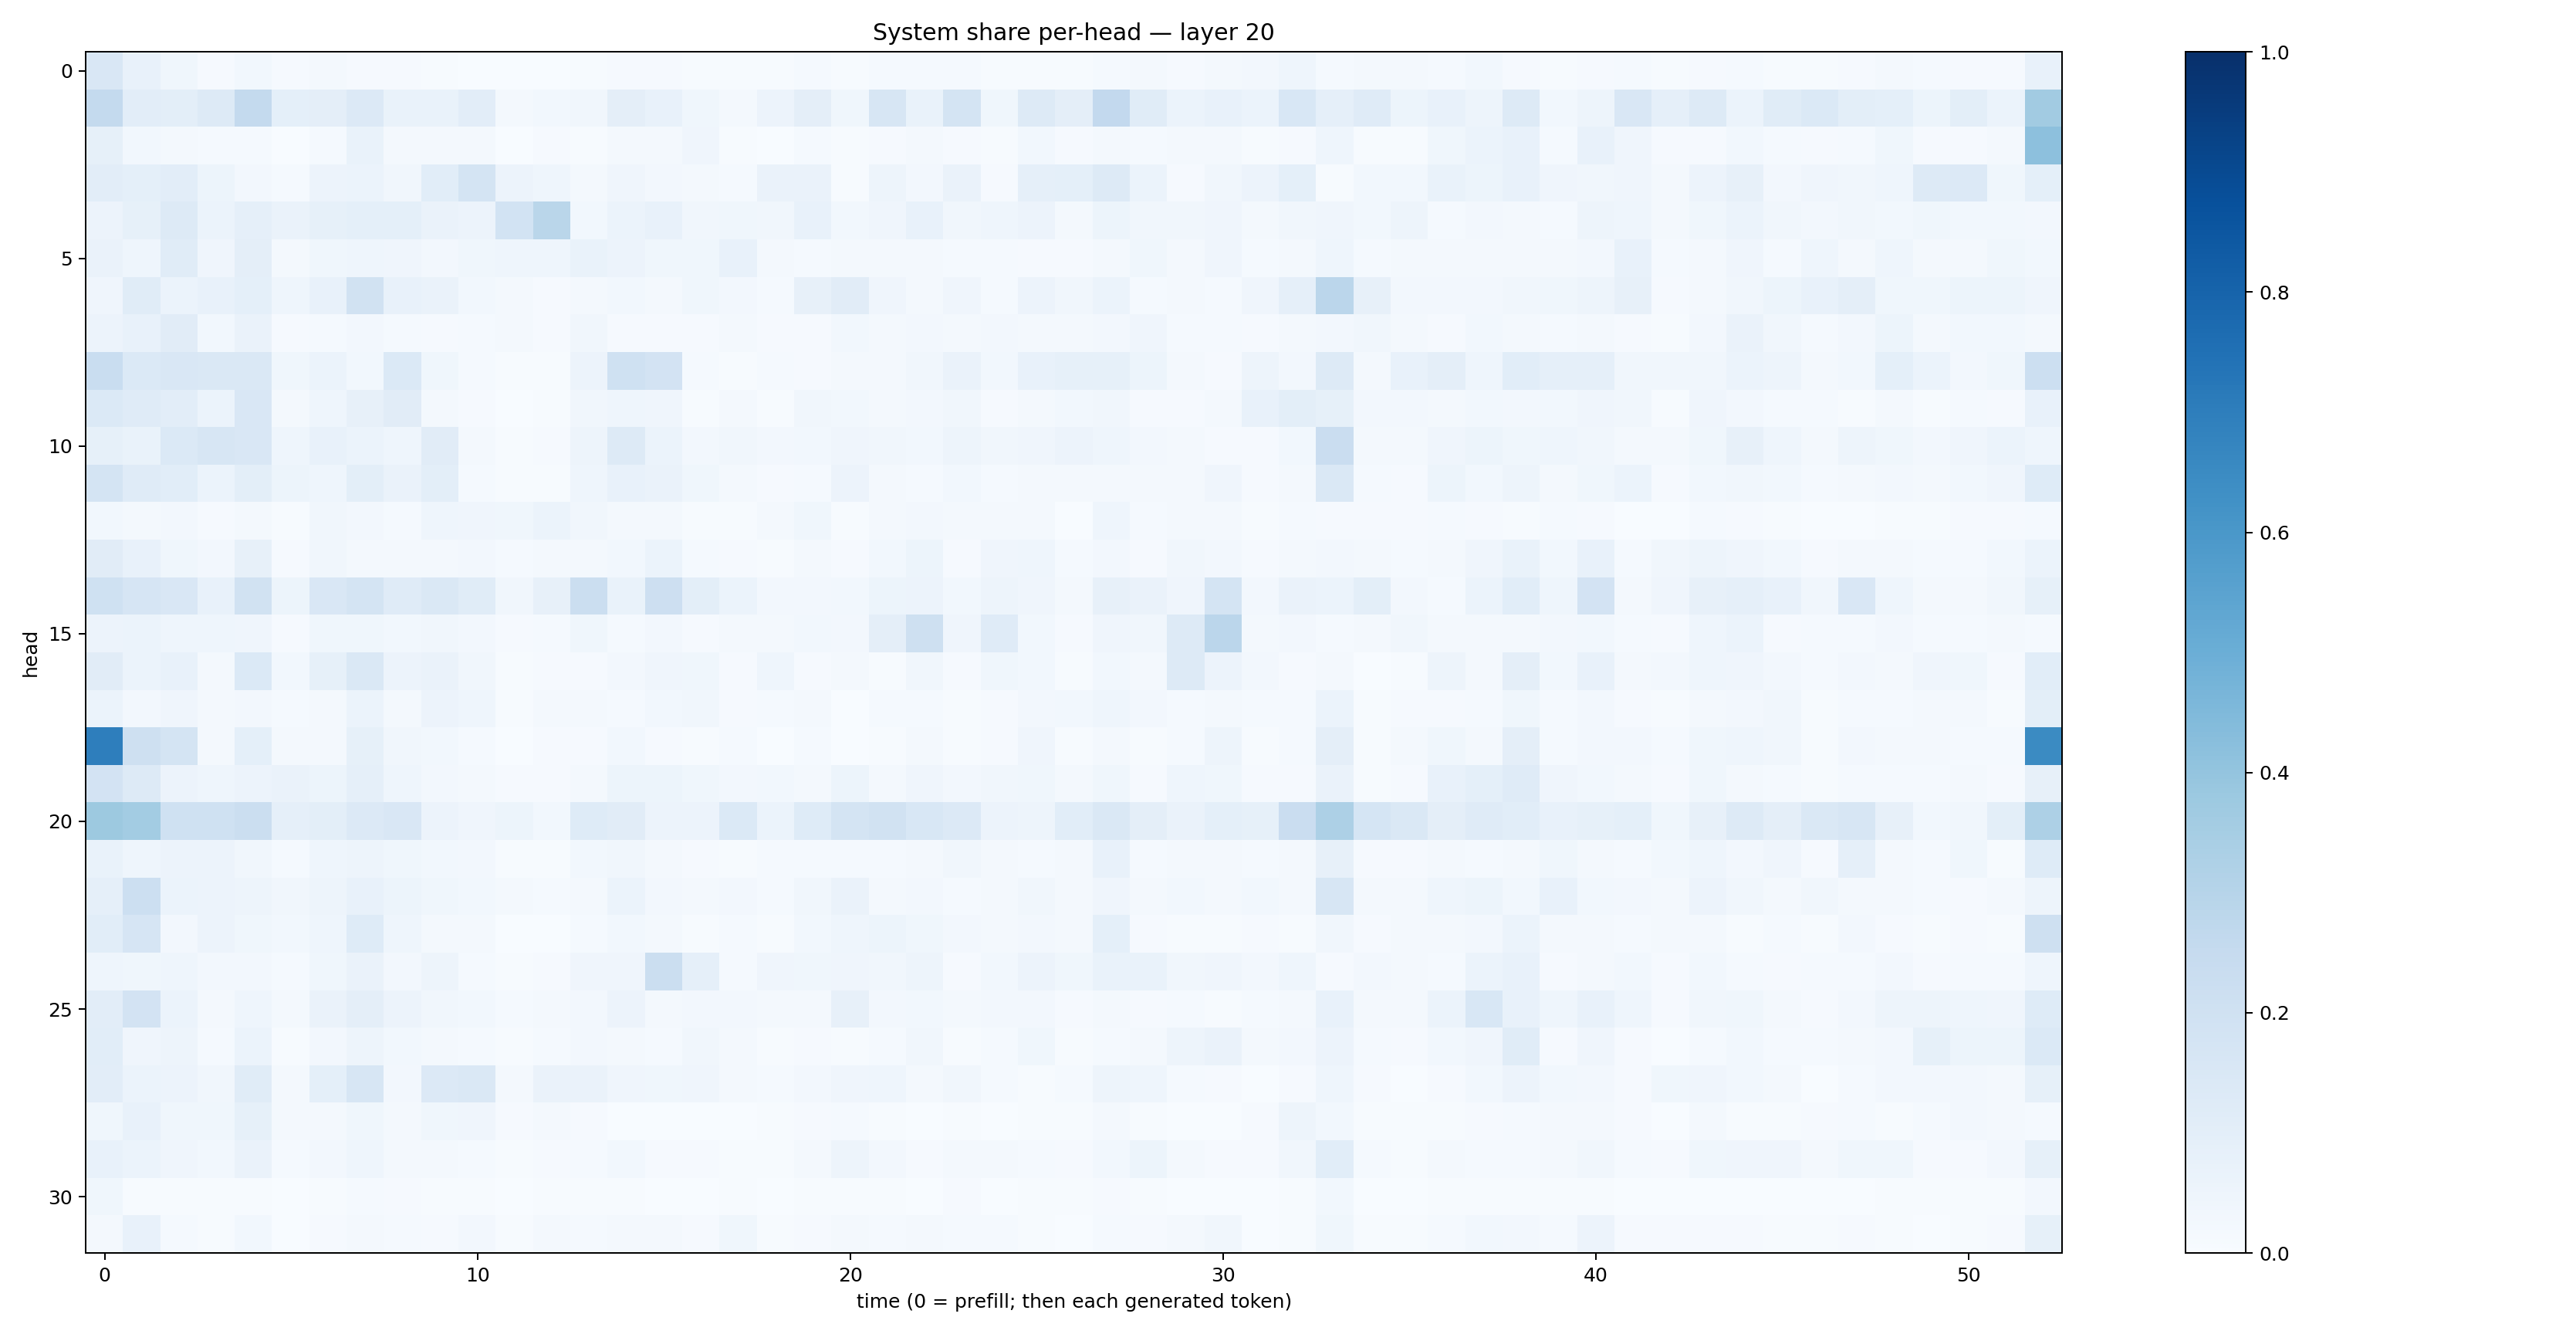

Values plotted in this chart, from the file beside it:
0.1499397, 0.07322494, 0.038542908, 0.01006458, 0.028282559, 0.008559818, 0.016226836, 0.010717017, 0.010407328, 0.0059103696, 0.0037018158, 0.0015062233, 0.001334571, 0.0076284274, 0.009870322, 0.011402552, 0.0045437017, 0.0054148315, 0.0075946404, 0.012917234, 0.0069172475, 0.014750656, 0.013635933, 0.012428957
0.2547, 0.1046, 0.09941, 0.1311, 0.2556, 0.0931, 0.095, 0.1328, 0.06908, 0.06707, 0.1036, 0.02234, 0.02799, 0.03502, 0.09691, 0.07383, 0.03732, 0.02117, 0.05507, 0.09714, 0.03694, 0.1573, 0.068, 0.1767
0.0823, 0.03077, 0.02072, 0.01314, 0.01532, 0.003237, 0.01416, 0.06765, 0.02255, 0.01955, 0.02061, 0.002935, 0.008522, 0.005116, 0.0168, 0.01594, 0.03949, 0.004399, 0.003713, 0.01201, 0.005901, 0.01086, 0.01832, 0.009364
0.1028, 0.09354, 0.1041, 0.05223, 0.02516, 0.01531, 0.05651, 0.05922, 0.03154, 0.1059, 0.1726, 0.05846, 0.04644, 0.02213, 0.04287, 0.02721, 0.01712, 0.01228, 0.06623, 0.06509, 0.005159, 0.04783, 0.02344, 0.06329
0.05799, 0.08507, 0.1265, 0.06244, 0.08733, 0.06327, 0.08594, 0.09125, 0.09169, 0.06567, 0.05808, 0.186, 0.2875, 0.02899, 0.05997, 0.07085, 0.03183, 0.03648, 0.03489, 0.07491, 0.02764, 0.04252, 0.07776, 0.03248
0.06459, 0.04477, 0.1158, 0.04158, 0.09692, 0.02215, 0.0385, 0.04419, 0.04155, 0.02439, 0.0384, 0.04388, 0.04397, 0.06695, 0.05666, 0.03751, 0.03677, 0.07536, 0.01972, 0.0151, 0.02249, 0.02025, 0.01704, 0.0126
0.03924, 0.114, 0.05881, 0.07789, 0.09012, 0.04521, 0.07547, 0.1891, 0.07625, 0.06618, 0.02884, 0.02247, 0.01154, 0.01694, 0.02925, 0.0162, 0.03893, 0.02657, 0.01529, 0.07992, 0.1114, 0.03981, 0.01657, 0.04269
0.05508, 0.0728, 0.1103, 0.02992, 0.0644, 0.01009, 0.01343, 0.0236, 0.01265, 0.007965, 0.01538, 0.0175, 0.01038, 0.03191, 0.009103, 0.01136, 0.00984, 0.01777, 0.009786, 0.01093, 0.03022, 0.02237, 0.02536, 0.01604
0.2325, 0.1388, 0.1522, 0.1432, 0.1429, 0.03646, 0.06063, 0.02911, 0.1393, 0.03845, 0.01451, 0.005585, 0.003969, 0.05742, 0.1996, 0.1808, 0.01209, 0.007291, 0.012, 0.01036, 0.0175, 0.017, 0.03152, 0.06628
0.1388, 0.1177, 0.1022, 0.06049, 0.1484, 0.01754, 0.04585, 0.08147, 0.1115, 0.02312, 0.007822, 0.003595, 0.005637, 0.03245, 0.04609, 0.04068, 0.007237, 0.01713, 0.00548, 0.03156, 0.02974, 0.02183, 0.02433, 0.03489
0.08365, 0.06684, 0.1399, 0.1636, 0.1487, 0.04646, 0.07676, 0.05927, 0.04301, 0.1121, 0.0163, 0.005483, 0.01153, 0.04958, 0.1309, 0.06017, 0.02669, 0.03149, 0.02501, 0.02971, 0.03952, 0.03361, 0.03051, 0.04799
0.1784, 0.1202, 0.1089, 0.05966, 0.1002, 0.0544, 0.04684, 0.1001, 0.06537, 0.09916, 0.01545, 0.007143, 0.005871, 0.04298, 0.07736, 0.06392, 0.03533, 0.01753, 0.009232, 0.01541, 0.05664, 0.01641, 0.01527, 0.02933
0.02892, 0.01961, 0.02533, 0.01033, 0.01938, 0.005859, 0.03423, 0.02734, 0.01432, 0.04523, 0.03911, 0.03673, 0.06085, 0.03176, 0.01576, 0.01884, 0.004107, 0.006953, 0.02078, 0.03709, 0.006207, 0.02161, 0.02556, 0.01712
0.1112, 0.07256, 0.03546, 0.02667, 0.08155, 0.01098, 0.03386, 0.02268, 0.02193, 0.02024, 0.02677, 0.01253, 0.01974, 0.0211, 0.02744, 0.06163, 0.01367, 0.01123, 0.007807, 0.02016, 0.01057, 0.02885, 0.05411, 0.008824
0.1996, 0.1678, 0.1519, 0.07782, 0.1944, 0.05092, 0.1487, 0.1751, 0.1208, 0.1464, 0.1134, 0.03328, 0.08038, 0.2264, 0.06835, 0.2138, 0.1009, 0.05921, 0.02449, 0.02352, 0.02851, 0.05454, 0.05853, 0.02811
0.05805, 0.05936, 0.04491, 0.04446, 0.04147, 0.01108, 0.0389, 0.03625, 0.02945, 0.03344, 0.02458, 0.008776, 0.01421, 0.03766, 0.01452, 0.02575, 0.008531, 0.02342, 0.01581, 0.02782, 0.02703, 0.09411, 0.2086, 0.04078
0.1101, 0.06167, 0.07228, 0.02018, 0.1374, 0.02862, 0.08574, 0.1439, 0.05622, 0.06594, 0.03243, 0.004733, 0.008724, 0.01099, 0.02385, 0.03934, 0.03676, 0.007967, 0.04313, 0.01054, 0.02079, 0.006638, 0.03251, 0.01169
0.05899, 0.02566, 0.04095, 0.02143, 0.02525, 0.01412, 0.02313, 0.05872, 0.01714, 0.05726, 0.04451, 0.00621, 0.02087, 0.01747, 0.01521, 0.02778, 0.03457, 0.00978, 0.01284, 0.01699, 0.001369, 0.01231, 0.01412, 0.006442
0.6954, 0.2051, 0.1747, 0.02075, 0.09137, 0.01772, 0.02154, 0.0857, 0.03181, 0.02743, 0.0136, 0.003197, 0.01134, 0.009734, 0.02779, 0.01023, 0.006494, 0.01291, 0.003572, 0.01319, 0.003431, 0.006697, 0.01735, 0.005519
0.1816, 0.1264, 0.05474, 0.0432, 0.05725, 0.06593, 0.05393, 0.08758, 0.04638, 0.02707, 0.01595, 0.009309, 0.009087, 0.02336, 0.05103, 0.05115, 0.03602, 0.0242, 0.02984, 0.01598, 0.05432, 0.01852, 0.04183, 0.02378
0.3752, 0.3568, 0.203, 0.1995, 0.2235, 0.08729, 0.09911, 0.1345, 0.1497, 0.05673, 0.0421, 0.05103, 0.02864, 0.1222, 0.1124, 0.05548, 0.05711, 0.1368, 0.05862, 0.1225, 0.1747, 0.1938, 0.1543, 0.1361
0.06804, 0.04344, 0.05826, 0.05595, 0.03494, 0.01542, 0.04361, 0.04926, 0.03628, 0.02786, 0.02721, 0.007489, 0.007762, 0.02794, 0.032, 0.01673, 0.008038, 0.006392, 0.01529, 0.01457, 0.01533, 0.01218, 0.02148, 0.03224
0.08701, 0.216, 0.06069, 0.05738, 0.04899, 0.03446, 0.04851, 0.07229, 0.05323, 0.03517, 0.02957, 0.01727, 0.0155, 0.02058, 0.06032, 0.02397, 0.01805, 0.02475, 0.01471, 0.03221, 0.06474, 0.02026, 0.02619, 0.01379
0.1063, 0.1651, 0.02401, 0.05856, 0.03766, 0.02762, 0.04468, 0.125, 0.04604, 0.02036, 0.02325, 0.002373, 0.002861, 0.0146, 0.02822, 0.02102, 0.005595, 0.01402, 0.006029, 0.03101, 0.04664, 0.05276, 0.03863, 0.02575
0.04337, 0.03695, 0.0442, 0.02733, 0.02646, 0.01547, 0.03755, 0.06523, 0.02694, 0.04775, 0.01502, 0.00466, 0.01169, 0.03992, 0.04285, 0.2195, 0.08861, 0.01561, 0.04175, 0.03612, 0.04005, 0.03293, 0.04898, 0.01116
0.1024, 0.1808, 0.05944, 0.02283, 0.04297, 0.01998, 0.06526, 0.09402, 0.05553, 0.03305, 0.0308, 0.01437, 0.02127, 0.02654, 0.05659, 0.023, 0.02679, 0.02497, 0.02238, 0.02279, 0.08069, 0.02449, 0.02756, 0.02187
0.1079, 0.04073, 0.04724, 0.01419, 0.06111, 0.007146, 0.02515, 0.04769, 0.031, 0.01574, 0.01428, 0.006968, 0.01412, 0.02682, 0.01996, 0.0133, 0.0313, 0.01908, 0.006541, 0.008952, 0.00633, 0.01432, 0.03256, 0.005702
0.1035, 0.06239, 0.05745, 0.03135, 0.1151, 0.01834, 0.09346, 0.16, 0.02638, 0.1349, 0.1431, 0.02124, 0.06333, 0.06447, 0.04017, 0.03761, 0.03929, 0.02179, 0.01552, 0.0241, 0.04155, 0.04552, 0.01637, 0.03343
0.0367, 0.07494, 0.03846, 0.03575, 0.08388, 0.01991, 0.02237, 0.03752, 0.01825, 0.03747, 0.0409, 0.009143, 0.01904, 0.01117, 0.003288, 0.003428, 0.002146, 0.003314, 0.004988, 0.009716, 0.01414, 0.006356, 0.001484, 0.007207
0.07775, 0.06037, 0.04019, 0.02976, 0.06427, 0.01307, 0.02561, 0.04474, 0.023, 0.02206, 0.01237, 0.006044, 0.008614, 0.01463, 0.02775, 0.009862, 0.00889, 0.005621, 0.007494, 0.02284, 0.04742, 0.02664, 0.00903, 0.02151
0.03648, 0.007254, 0.00738, 0.006185, 0.004508, 0.002039, 0.004494, 0.01351, 0.009513, 0.007438, 0.005961, 0.003644, 0.003966, 0.005079, 0.007641, 0.002227, 0.001566, 0.00477, 0.001501, 0.004988, 0.005078, 0.004457, 0.001942, 0.008888
0.02153, 0.0706, 0.01226, 0.00465, 0.02847, 0.003789, 0.0109, 0.0192, 0.01175, 0.0101, 0.02438, 0.006821, 0.01659, 0.01402, 0.02142, 0.01965, 0.01044, 0.03671, 0.005695, 0.008074, 0.01939, 0.01272, 0.01948, 0.01181
